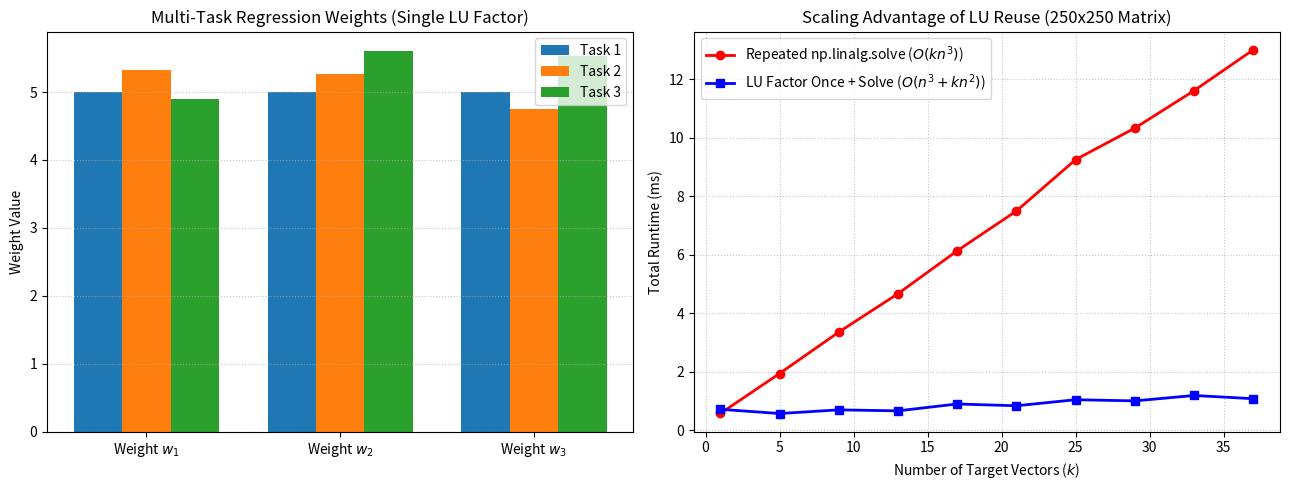

This figure's Python source:
import time
import numpy as np
import matplotlib.pyplot as plt
from scipy.linalg import lu_factor, lu_solve

# 1. Input Data: Shared Regularized Gram Matrix A = (X^T X + lambda*I)
A = np.array([
    [ 4.0, -1.0,  0.0],
    [-1.0,  4.0, -1.0],
    [ 0.0, -1.0,  3.0]
])

# Three different target projection vectors (b_i = X^T y_i) for 3 ML tasks
target_vectors = [
    np.array([15.0, 10.0, 10.0]),  # Task 1: Peak Load
    np.array([16.0, 11.0,  9.0]),  # Task 2: Average Load
    np.array([14.0, 12.0, 11.0])   # Task 3: Grid Loss
]

print("--- Multi-Task Ridge Regression via LU Decomposition ---")

# 2. Factor A ONLY ONCE
lu, piv = lu_factor(A)

solutions = []
for i, b in enumerate(target_vectors, start=1):
    w = lu_solve((lu, piv), b)
    solutions.append(w)
    residual = b - A @ w
    print(f"Task {i} Optimal Weights: {np.round(w, 4)}")
    print(f"Task {i} Residual Norm:   {np.linalg.norm(residual):.2e}\n")

# Verify against direct solver on Task 1
direct_w1 = np.linalg.solve(A, target_vectors[0])
print("Direct np.linalg.solve (Task 1):", np.round(direct_w1, 4))

# 3. Benchmark: LU Reuse vs Repeated Direct Solve on a 250x250 Matrix
rng = np.random.default_rng(42)
N = 250
# Create a well-conditioned symmetric positive-definite matrix
M = rng.normal(size=(N, N))
A_large = M.T @ M + 10.0 * np.eye(N)

k_values = np.arange(1, 41, 4)
B_all = rng.normal(size=(40, N))

direct_times = []
lu_times = []

for k in k_values:
    # Repeated direct solve
    t0 = time.perf_counter()
    for j in range(k):
        np.linalg.solve(A_large, B_all[j])
    direct_times.append((time.perf_counter() - t0) * 1000)

    # Factor once, solve k times
    t0 = time.perf_counter()
    lu_large, piv_large = lu_factor(A_large)
    for j in range(k):
        lu_solve((lu_large, piv_large), B_all[j])
    lu_times.append((time.perf_counter() - t0) * 1000)

# 4. Visualize Solutions & Runtime Scaling
fig, (ax1, ax2) = plt.subplots(1, 2, figsize=(13, 5))

# Left Subplot: Solved Weights per Task
x_idx = np.arange(3)
width = 0.25
for idx, sol in enumerate(solutions):
    ax1.bar(x_idx + idx * width, sol, width, label=f'Task {idx + 1}')

ax1.set_xticks(x_idx + width)
ax1.set_xticklabels(['Weight $w_1$', 'Weight $w_2$', 'Weight $w_3$'])
ax1.set_ylabel('Weight Value')
ax1.set_title('Multi-Task Regression Weights (Single LU Factor)')
ax1.grid(axis='y', linestyle=':', alpha=0.7)
ax1.legend()

# Right Subplot: Cumulative Runtime Scaling
ax2.plot(k_values, direct_times, 'r-o', linewidth=2, label='Repeated np.linalg.solve ($O(k n^3)$)')
ax2.plot(k_values, lu_times, 'b-s', linewidth=2, label='LU Factor Once + Solve ($O(n^3 + k n^2)$)')
ax2.set_xlabel('Number of Target Vectors ($k$)')
ax2.set_ylabel('Total Runtime (ms)')
ax2.set_title(f'Scaling Advantage of LU Reuse ({N}x{N} Matrix)')
ax2.grid(True, linestyle=':', alpha=0.7)
ax2.legend()

plt.tight_layout()
plt.savefig('plot.png', dpi=150, bbox_inches='tight')
print("\nGraph saved as 'plot.png'")
plt.show()
